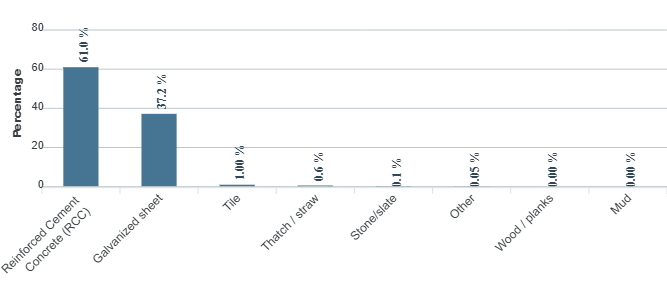

The table this chart was drawn from, first rows:
category, series-0
Reinforced Cement Concrete (RCC), 61
Galvanized sheet, 37.2
Tile, 1
Thatch / straw, 0.6
Stone/slate, 0.1
Other, 0.05
Wood / planks, 0
Mud, 0
